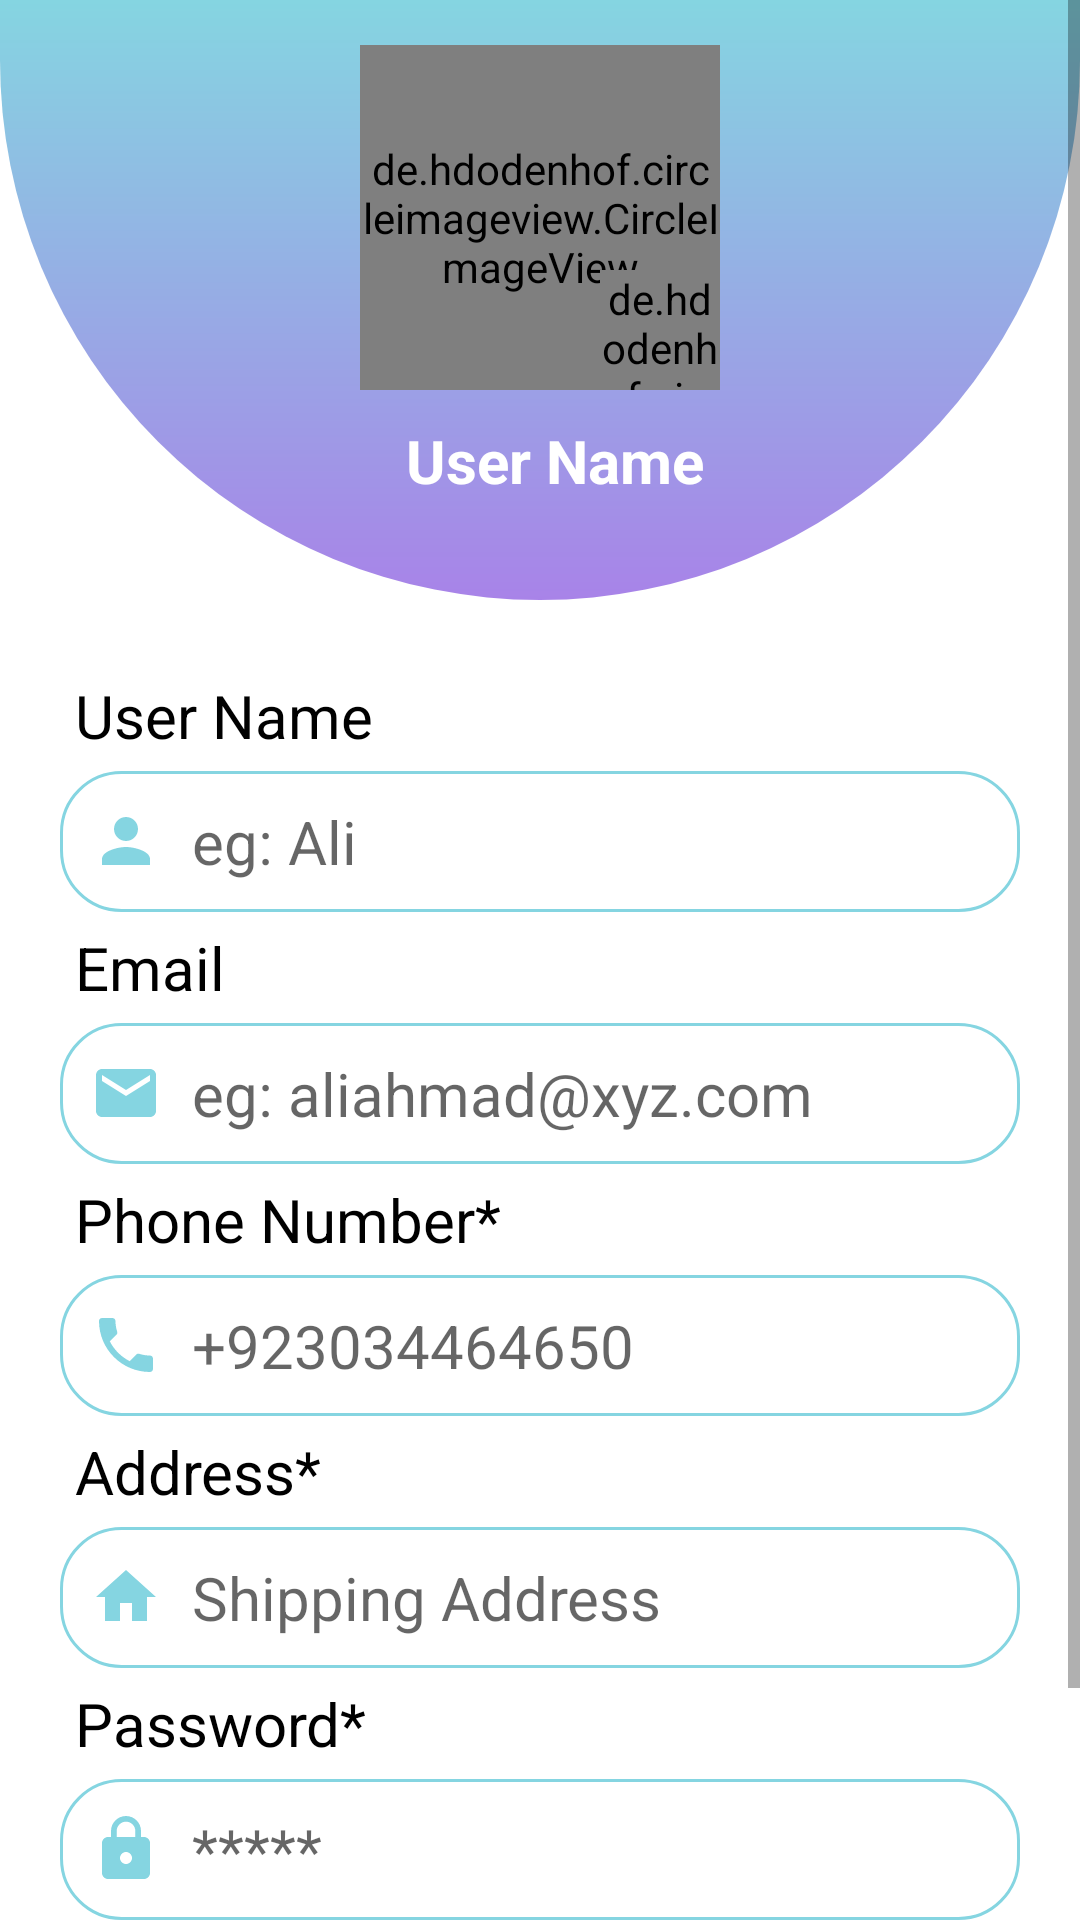

Write the Android layout XML for this screen, with the resource values it uses.
<!-- AndroidManifest.xml: application theme Theme.CarePharmacy -->
<!-- res/layout/activity_profile.xml -->
<?xml version="1.0" encoding="utf-8"?>
<LinearLayout xmlns:android="http://schemas.android.com/apk/res/android"
    xmlns:app="http://schemas.android.com/apk/res-auto"
    xmlns:tools="http://schemas.android.com/tools"
    android:layout_width="match_parent"
    android:layout_height="match_parent"
    android:background="@color/white"
    tools:context=".Activities.ProfileActivity">




    <ScrollView
        android:layout_width="match_parent"
        android:layout_height="match_parent"
        >
        <LinearLayout
            android:layout_width="match_parent"
            android:layout_height="match_parent"
            android:orientation="vertical">

        <RelativeLayout
            android:id="@+id/profile_layout"
            android:layout_width="match_parent"
            android:layout_height="200dp"
            android:background="@drawable/bg_profile"
            tools:ignore="Suspicious0dp">

            <RelativeLayout
                android:id="@+id/profile_layout2"
                android:layout_width="120dp"
                android:layout_height="120dp"
                android:layout_centerHorizontal="true"
                android:layout_marginTop="10dp"
                >

                <de.hdodenhof.circleimageview.CircleImageView
                    android:id="@+id/userProfileImage"
                    android:layout_width="120dp"
                    android:layout_height="120dp"
                    android:layout_marginTop="5dp"
                    android:src="@drawable/avatar"
                    app:civ_border_color="@color/black"
                    app:civ_border_width="2dp" />
                <de.hdodenhof.circleimageview.CircleImageView
                    android:layout_width="40dp"
                    android:layout_height="40dp"
                    android:layout_marginTop="5dp"
                    android:src="@drawable/ic_add"
                    android:layout_alignParentRight="true"
                    android:layout_alignParentBottom="true"
                    app:civ_circle_background_color="@color/white"
                    />


            </RelativeLayout>

            <TextView
                android:id="@+id/tvUserName"
                android:layout_width="wrap_content"
                android:layout_height="wrap_content"
                android:layout_below="@+id/profile_layout2"
                android:layout_centerHorizontal="true"
                android:layout_marginTop="10dp"
                android:paddingLeft="10dp"
                android:text="User Name"
                android:textColor="@color/white"
                android:textSize="20sp"
                android:textStyle="bold" />
        </RelativeLayout>

        <LinearLayout
            android:layout_width="match_parent"
            android:layout_height="0dp"
            android:layout_marginStart="20dp"
            android:layout_weight="1"
            android:layout_marginLeft="20dp"
            android:layout_marginTop="20dp"
            android:layout_marginEnd="20dp"
            android:layout_marginRight="20dp"
            android:orientation="vertical">

            <TextView
                android:id="@+id/tvFirstName"
                android:layout_width="match_parent"
                android:layout_height="wrap_content"
                android:padding="5dp"
                android:text="User Name"
                android:textColor="@color/black"
                android:textSize="20sp"

                />

            <EditText
                android:id="@+id/etUserName"
                android:layout_width="match_parent"
                android:layout_height="wrap_content"
                android:background="@drawable/bg_et2"
                android:drawableLeft="@drawable/ic_person_black"
                android:drawablePadding="10dp"
                android:ems="10"
                android:hint="eg: Ali"
                android:inputType="textPersonName"
                android:padding="10dp"
                android:textSize="20sp" />

            <TextView
                android:id="@+id/tvEmail"
                android:layout_width="match_parent"
                android:layout_height="wrap_content"
                android:padding="5dp"
                android:text="Email"
                android:textColor="@color/black"
                android:textSize="20sp"

                />

            <EditText
                android:id="@+id/etEmail"
                android:layout_width="match_parent"
                android:layout_height="wrap_content"
                android:background="@drawable/bg_et2"
                android:drawableLeft="@drawable/ic_email"
                android:drawablePadding="10dp"
                android:ems="10"
                android:hint="eg: aliahmad@xyz.com"
                android:inputType="textEmailAddress"
                android:padding="10dp"
                android:textSize="20sp" />


            <TextView
                android:id="@+id/tvDOB"
                android:layout_width="match_parent"
                android:layout_height="wrap_content"
                android:padding="5dp"
                android:text="Phone Number*"
                android:textColor="@color/black"
                android:textSize="20sp" />

            <EditText
                android:id="@+id/etph_no"
                android:layout_width="match_parent"
                android:layout_height="wrap_content"
                android:background="@drawable/bg_et2"
                android:drawableLeft="@drawable/ic_phone"
                android:drawablePadding="10dp"
                android:ems="10"
                android:hint="+923034464650"
                android:inputType="phone"
                android:padding="10dp"
                android:textSize="20sp" />

            <TextView
                android:id="@+id/tvAddre"
                android:layout_width="match_parent"
                android:layout_height="wrap_content"
                android:padding="5dp"
                android:text="Address*"
                android:textColor="@color/black"
                android:textSize="20sp" />

            <EditText
                android:id="@+id/ethomeAddr"
                android:layout_width="match_parent"
                android:layout_height="wrap_content"
                android:background="@drawable/bg_et2"
                android:drawableLeft="@drawable/ic_home"
                android:drawablePadding="10dp"
                android:ems="10"
                android:textColor="@color/black"
                android:hint="Shipping Address"
                android:inputType="textPersonName"
                android:padding="10dp"
                android:textSize="20sp" />

            <TextView
                android:id="@+id/tvPassword"
                android:layout_width="match_parent"
                android:layout_height="wrap_content"
                android:padding="5dp"
                android:text="Password*"
                android:textColor="@color/black"
                android:textSize="20sp"

                />

            <EditText
                android:id="@+id/etPassword"
                android:layout_width="match_parent"
                android:layout_height="wrap_content"
                android:background="@drawable/bg_et2"
                android:drawableLeft="@drawable/ic_lock"
                android:drawablePadding="10dp"
                android:ems="10"
                android:hint="*****"
                android:inputType="textPersonName"
                android:padding="10dp"
                android:textSize="20sp" />

<androidx.constraintlayout.widget.ConstraintLayout
    android:layout_width="match_parent"
    android:layout_height="wrap_content"
    android:layout_marginTop="10dp"
    android:layout_marginBottom="30dp"
    >

    <Button
        android:id="@+id/btnSignUp"
        android:layout_width="250dp"
        android:layout_height="wrap_content"
        android:layout_gravity="center_horizontal"
        android:padding="10dp"
        android:text="Update Profile"
        android:textAllCaps="false"
        android:textSize="18sp"
        android:textStyle="bold"
        app:cornerRadius="30dp"
        app:layout_constraintEnd_toEndOf="parent"
        app:layout_constraintStart_toStartOf="parent"
        app:layout_constraintTop_toTopOf="parent" />

    <ProgressBar
        android:id="@+id/progressBar"
        style="?android:attr/progressBarStyle"
        android:layout_width="wrap_content"
        android:layout_height="wrap_content"
        android:visibility="gone"
        app:layout_constraintEnd_toEndOf="parent"
        app:layout_constraintStart_toStartOf="parent"
        app:layout_constraintTop_toTopOf="parent" />


</androidx.constraintlayout.widget.ConstraintLayout>


        </LinearLayout>

        </LinearLayout>
    </ScrollView>

</LinearLayout>
<!-- resources referenced by this layout -->
<resources>
  <color name="black">#FF000000</color>
  <color name="white">#FFFFFFFF</color>
  <!-- drawable bg_et2 (drawable) -->
  <?xml version="1.0" encoding="utf-8"?>
  <shape xmlns:android="http://schemas.android.com/apk/res/android">
  
   <solid
       android:color="@color/white"/>
   <stroke
    android:width="1dp"
       android:color="#85D5E1"/>
  <corners
      android:radius="20dp"/>
  
  </shape>
  <!-- drawable bg_profile (drawable-v24) -->
  <?xml version="1.0" encoding="utf-8"?>
  <shape xmlns:android="http://schemas.android.com/apk/res/android">
  
      <gradient
          android:startColor="@color/purple_500"
          android:endColor="#A883E8"
          android:angle="270"/>
  <corners
  
      android:bottomRightRadius="180dp"
      android:bottomLeftRadius="180dp"
      />
  
  </shape>
  <!-- drawable ic_add (drawable) -->
  <vector xmlns:android="http://schemas.android.com/apk/res/android"
      android:width="24dp"
      android:height="24dp"
      android:viewportWidth="24"
      android:viewportHeight="24"
      android:tint="#27B6CC">
    <path
        android:fillColor="@android:color/white"
        android:pathData="M19,13h-6v6h-2v-6H5v-2h6V5h2v6h6V13z"/>
  </vector>
  <!-- drawable ic_email (drawable) -->
  <vector xmlns:android="http://schemas.android.com/apk/res/android"
      android:width="24dp"
      android:height="24dp"
      android:viewportWidth="24"
      android:viewportHeight="24"
      android:tint="#85D5E1">
    <path
        android:fillColor="@android:color/white"
        android:pathData="M20,4L4,4c-1.1,0 -1.99,0.9 -1.99,2L2,18c0,1.1 0.9,2 2,2h16c1.1,0 2,-0.9 2,-2L22,6c0,-1.1 -0.9,-2 -2,-2zM20,8l-8,5 -8,-5L4,6l8,5 8,-5v2z"/>
  </vector>
  <!-- drawable ic_home (drawable) -->
  <vector xmlns:android="http://schemas.android.com/apk/res/android"
      android:width="24dp"
      android:height="24dp"
      android:viewportWidth="24"
      android:viewportHeight="24"
      android:tint="@color/purple_500">
    <path
        android:fillColor="@android:color/white"
        android:pathData="M10,20v-6h4v6h5v-8h3L12,3 2,12h3v8z"/>
  </vector>
  <!-- drawable ic_lock (drawable) -->
  <vector xmlns:android="http://schemas.android.com/apk/res/android"
      android:width="24dp"
      android:height="24dp"
      android:viewportWidth="24"
      android:viewportHeight="24"
      android:tint="#85D5E1">
    <path
        android:fillColor="@android:color/white"
        android:pathData="M18,8h-1L17,6c0,-2.76 -2.24,-5 -5,-5S7,3.24 7,6v2L6,8c-1.1,0 -2,0.9 -2,2v10c0,1.1 0.9,2 2,2h12c1.1,0 2,-0.9 2,-2L20,10c0,-1.1 -0.9,-2 -2,-2zM12,17c-1.1,0 -2,-0.9 -2,-2s0.9,-2 2,-2 2,0.9 2,2 -0.9,2 -2,2zM15.1,8L8.9,8L8.9,6c0,-1.71 1.39,-3.1 3.1,-3.1 1.71,0 3.1,1.39 3.1,3.1v2z"/>
  </vector>
  <!-- drawable ic_person_black (drawable) -->
  <vector xmlns:android="http://schemas.android.com/apk/res/android"
      android:width="24dp"
      android:height="24dp"
      android:viewportWidth="24"
      android:viewportHeight="24"
      android:tint="#85D5E1">
    <path
        android:fillColor="@android:color/white"
        android:pathData="M12,12c2.21,0 4,-1.79 4,-4s-1.79,-4 -4,-4 -4,1.79 -4,4 1.79,4 4,4zM12,14c-2.67,0 -8,1.34 -8,4v2h16v-2c0,-2.66 -5.33,-4 -8,-4z"/>
  </vector>
  <style name="Theme.CarePharmacy" parent="Theme.MaterialComponents.DayNight.DarkActionBar">
          
          <item name="colorPrimary">@color/purple_500</item>
          <item name="colorPrimaryVariant">@color/purple_700</item>
          <item name="colorOnPrimary">@color/white</item>
          
          <item name="colorSecondary">@color/teal_200</item>
          <item name="colorSecondaryVariant">@color/teal_700</item>
          <item name="colorOnSecondary">@color/black</item>
          
          <item name="android:statusBarColor" tools:targetApi="l">?attr/colorPrimaryVariant</item>
          
      </style>
  <color name="purple_500">#85D5E1</color>
  <color name="purple_700">#27B6CC</color>
  <color name="teal_200">#FF03DAC5</color>
  <color name="teal_700">#FF018786</color>
</resources>
